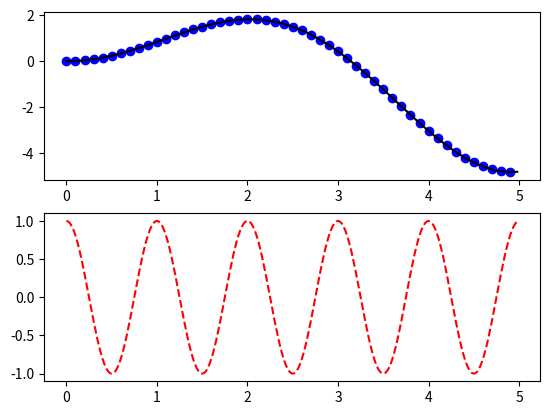

Generate this figure with matplotlib:
import numpy as np
import matplotlib.pyplot as plt

def f(t):
    return np.sin(t)*t

t1 = np.arange(0.0, 5.0, 0.1)
t2 = np.arange(0.0, 5.0, 0.02)

plt.figure(1)
plt.subplot(211)
plt.plot(t1, f(t1), 'bo', t2, f(t2), 'k')

plt.subplot(212)
plt.plot(t2, np.cos(2*np.pi*t2), 'r--')
plt.show()
